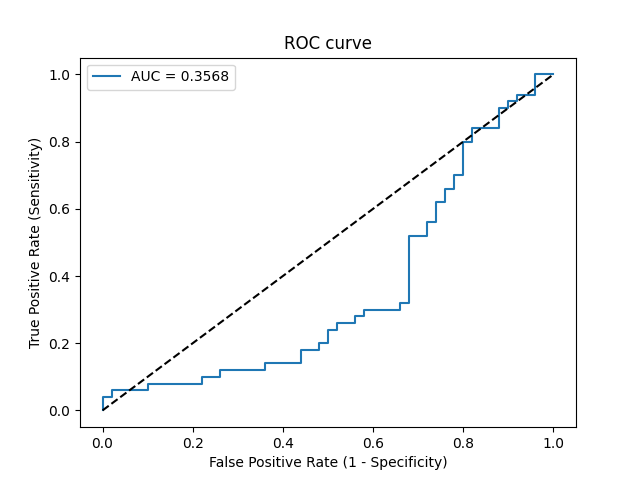

Data behind this chart, as committed beside it:
Threshold, Sensitivity, Specificity, NPV, PPV
inf, 0.0, 1.0, 0.5, 0
0.5, 0.02, 1.0, 0.5051, 1.0
0.4999, 0.04, 1.0, 0.5102, 1.0
0.4999, 0.04, 0.98, 0.5052, 0.6667
0.4999, 0.06, 0.98, 0.5104, 0.75
0.4998, 0.06, 0.9, 0.4891, 0.375
0.4998, 0.08, 0.9, 0.4945, 0.4444
0.4997, 0.08, 0.78, 0.4588, 0.2667
0.4997, 0.1, 0.78, 0.4643, 0.3125
0.4997, 0.1, 0.74, 0.4512, 0.2778
0.4997, 0.12, 0.74, 0.4568, 0.3158
0.4997, 0.12, 0.64, 0.4211, 0.25
0.4997, 0.14, 0.64, 0.4267, 0.28
0.4995, 0.14, 0.56, 0.3944, 0.2414
0.4995, 0.18, 0.56, 0.4058, 0.2903
0.4994, 0.18, 0.52, 0.3881, 0.2727
0.4994, 0.2, 0.52, 0.3939, 0.2941
0.4992, 0.2, 0.5, 0.3846, 0.2857
0.4992, 0.24, 0.5, 0.3968, 0.3243
0.4992, 0.24, 0.48, 0.3871, 0.3158
0.4991, 0.26, 0.48, 0.3934, 0.3333
0.4991, 0.26, 0.44, 0.3729, 0.3171
0.4991, 0.28, 0.44, 0.3793, 0.3333
0.499, 0.28, 0.42, 0.3684, 0.3256
0.499, 0.3, 0.42, 0.375, 0.3409
0.4987, 0.3, 0.34, 0.3269, 0.3125
0.4984, 0.32, 0.34, 0.3333, 0.3265
0.4983, 0.32, 0.32, 0.32, 0.32
0.4973, 0.52, 0.32, 0.4, 0.4333
0.497, 0.52, 0.28, 0.3684, 0.4194
0.4969, 0.56, 0.28, 0.3889, 0.4375
0.4969, 0.56, 0.26, 0.3714, 0.4308
0.4967, 0.62, 0.26, 0.4062, 0.4559
0.4966, 0.62, 0.24, 0.3871, 0.4493
0.4961, 0.66, 0.24, 0.4138, 0.4648
0.4959, 0.66, 0.22, 0.3929, 0.4583
0.4955, 0.7, 0.22, 0.4231, 0.473
0.4955, 0.7, 0.2, 0.4, 0.4667
0.4942, 0.8, 0.2, 0.5, 0.5
0.494, 0.8, 0.18, 0.4737, 0.4938
0.4917, 0.84, 0.18, 0.5294, 0.506
0.4901, 0.84, 0.12, 0.4286, 0.4884
0.4867, 0.9, 0.12, 0.5455, 0.5056
0.4862, 0.9, 0.1, 0.5, 0.5
0.4847, 0.92, 0.1, 0.5556, 0.5055
0.4803, 0.92, 0.08, 0.5, 0.5
0.4784, 0.94, 0.08, 0.5714, 0.5054
0.471, 0.94, 0.04, 0.4, 0.4947
0.432, 1.0, 0.04, 1.0, 0.5102
0.3077, 1.0, 0.0, 0, 0.5
